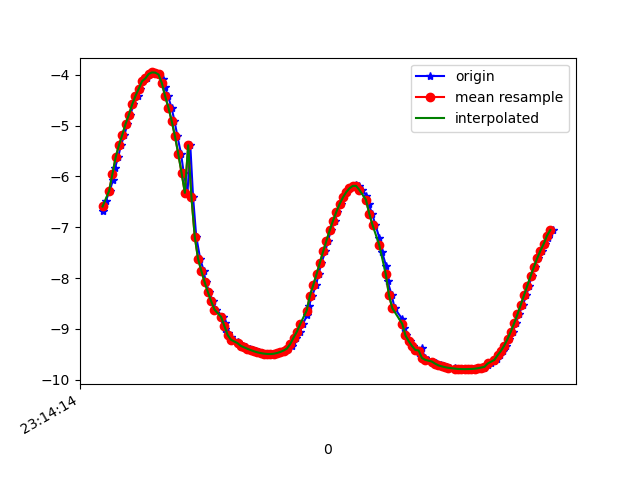

The data file committed next to this chart (first rows):
1617837254840, 532898403333416, -6.68988, -7.128138, 0.6893183
1617837254858, 532898422564186, -6.493, -7.319, 0.5598
1617837254884, 532898441794956, -6.284, -7.487, 0.7046
1617837254903, 532898461025726, -6.071, -7.667, 0.6426
1617837254915, 532898480256496, -5.837, -7.825, 0.858
1617837254935, 532898499487266, -5.62, -7.981, 0.8769
1617837254952, 532898518718036, -5.382, -8.117, 1.091
1617837254973, 532898537948806, -5.182, -8.242, 1.123
1617837254991, 532898557179576, -4.965, -8.365, 1.19
1617837255009, 532898576410346, -4.787, -8.453, 1.296
1617837255028, 532898595641116, -4.585, -8.575, 1.22
1617837255055, 532898614871886, -4.414, -8.644, 1.356
1617837255067, 532898634102656, -4.275, -8.733, 1.226
1617837255086, 532898653333426, -4.127, -8.791, 1.314
1617837255108, 532898672564196, -4.073, -8.828, 1.235
1617837255128, 532898691794966, -3.985, -8.891, 1.056
1617837255143, 532898711025736, -3.954, -8.897, 1.12
1617837255161, 532898730256506, -3.958, -8.917, 0.9243
1617837255180, 532898749487276, -3.994, -8.91, 0.8379
1617837255206, 532898768718046, -4.089, -8.876, 0.7281
1617837255219, 532898787948816, -4.233, -8.816, 0.6388
1617837255237, 532898807179586, -4.419, -8.729, 0.5516
1617837255259, 532898826410356, -4.645, -8.617, 0.4685
1617837255277, 532898845641126, -4.909, -8.473, 0.3861
1617837255295, 532898864871896, -5.213, -8.293, 0.296
1617837255317, 532898884102666, -5.557, -8.07, 0.2065
1617837255333, 532898903333436, -5.932, -7.8, 0.1218
1617837255356, 532898922564206, -6.323, -7.487, 0.0393
1617837255373, 532898941794976, -5.387, -8.18, -0.3267
1617837255390, 532898961025746, -6.411, -7.406, -0.3062
1617837255409, 532898980256516, -7.183, -6.662, -0.2422
1617837255433, 532898999487286, -7.619, -6.16, -0.2277
1617837255455, 532899018718056, -7.859, -5.849, -0.2606
1617837255466, 532899037948826, -8.078, -5.542, -0.2768
1617837255489, 532899057179596, -8.277, -5.239, -0.2816
1617837255508, 532899076410366, -8.458, -4.942, -0.2809
1617837255532, 532899095641136, -8.621, -4.652, -0.2866
1617837255569, 532899114871906, -8.764, -4.375, -0.3039
1617837255585, 532899134102676, -8.889, -4.112, -0.3305
1617837255586, 532899153333446, -8.997, -3.869, -0.3569
1617837255600, 532899172564216, -9.085, -3.654, -0.3866
1617837255618, 532899191794986, -9.156, -3.468, -0.422
1617837255637, 532899211025756, -9.214, -3.308, -0.4585
1617837255663, 532899230256526, -9.261, -3.167, -0.4909
1617837255676, 532899249487296, -9.301, -3.044, -0.515
1617837255696, 532899268718066, -9.334, -2.936, -0.537
1617837255713, 532899287948836, -9.364, -2.836, -0.5567
1617837255736, 532899307179606, -9.392, -2.74, -0.5719
1617837255752, 532899326410376, -9.418, -2.648, -0.5817
1617837255771, 532899345782602, -9.441, -2.561, -0.5846
1617837255790, 532899365013372, -9.461, -2.488, -0.5826
1617837255808, 532899384244142, -9.476, -2.432, -0.5813
1617837255828, 532899403474912, -9.486, -2.39, -0.5801
1617837255847, 532899422705682, -9.493, -2.365, -0.5689
1617837255865, 532899441936452, -9.495, -2.364, -0.5435
1617837255889, 532899461167222, -9.489, -2.396, -0.5134
1617837255905, 532899480397992, -9.474, -2.457, -0.4873
1617837255923, 532899499628762, -9.453, -2.542, -0.4553
1617837255942, 532899518859532, -9.426, -2.653, -0.3935
1617837255966, 532899538090302, -9.387, -2.799, -0.2998
1617837255988, 532899557321072, -9.334, -2.98, -0.1803
... 83 more rows
